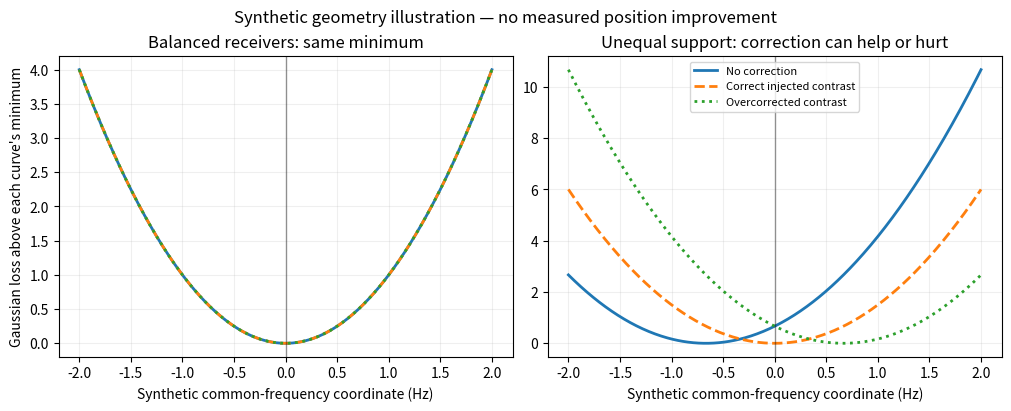

Source code (Python): (Note: this script raises an exception after producing the figure.)
"""Illustrate synthetic identities; no recorded data or localization estimates."""

from pathlib import Path

import matplotlib

matplotlib.use("Agg")
import matplotlib.pyplot as plt
import numpy as np


def main():
    coordinate = np.linspace(-2, 2, 401)
    fig, axes = plt.subplots(1, 2, figsize=(10, 4), constrained_layout=True)
    for axis, signs, title in zip(
        axes,
        (np.array([-1, 1]), np.array([-1, -1, 1])),
        ("Balanced receivers: same minimum", "Unequal support: correction can help or hurt"),
        strict=True,
    ):
        measured = 2.0 * signs
        for amplitude, label, style in (
            (0.0, "No correction", "-"),
            (2.0, "Correct injected contrast", "--"),
            (4.0, "Overcorrected contrast", ":"),
        ):
            residual = measured[:, None] - coordinate[None, :] - amplitude * signs[:, None]
            loss = 0.5 * np.sum(residual**2, axis=0)
            # Subtract the continuous quadratic minimum; compare spatial shape,
            # not the arbitrary difference in differential residual loss.
            optimum = np.mean(measured - amplitude * signs)
            minimum = 0.5 * np.sum((measured - amplitude * signs - optimum) ** 2)
            axis.plot(coordinate, loss - minimum, style, label=label, linewidth=2)
        axis.axvline(0, color="black", alpha=0.4, linewidth=1)
        axis.set(title=title, xlabel="Synthetic common-frequency coordinate (Hz)")
        axis.grid(alpha=0.2)
    axes[0].set_ylabel("Gaussian loss above each curve's minimum")
    axes[1].legend(fontsize=8)
    fig.suptitle("Synthetic geometry illustration — no measured position improvement")
    fig.savefig(Path(__file__).with_name("synthetic-geometry.png"), dpi=160)
    plt.close(fig)


if __name__ == "__main__":
    main()
